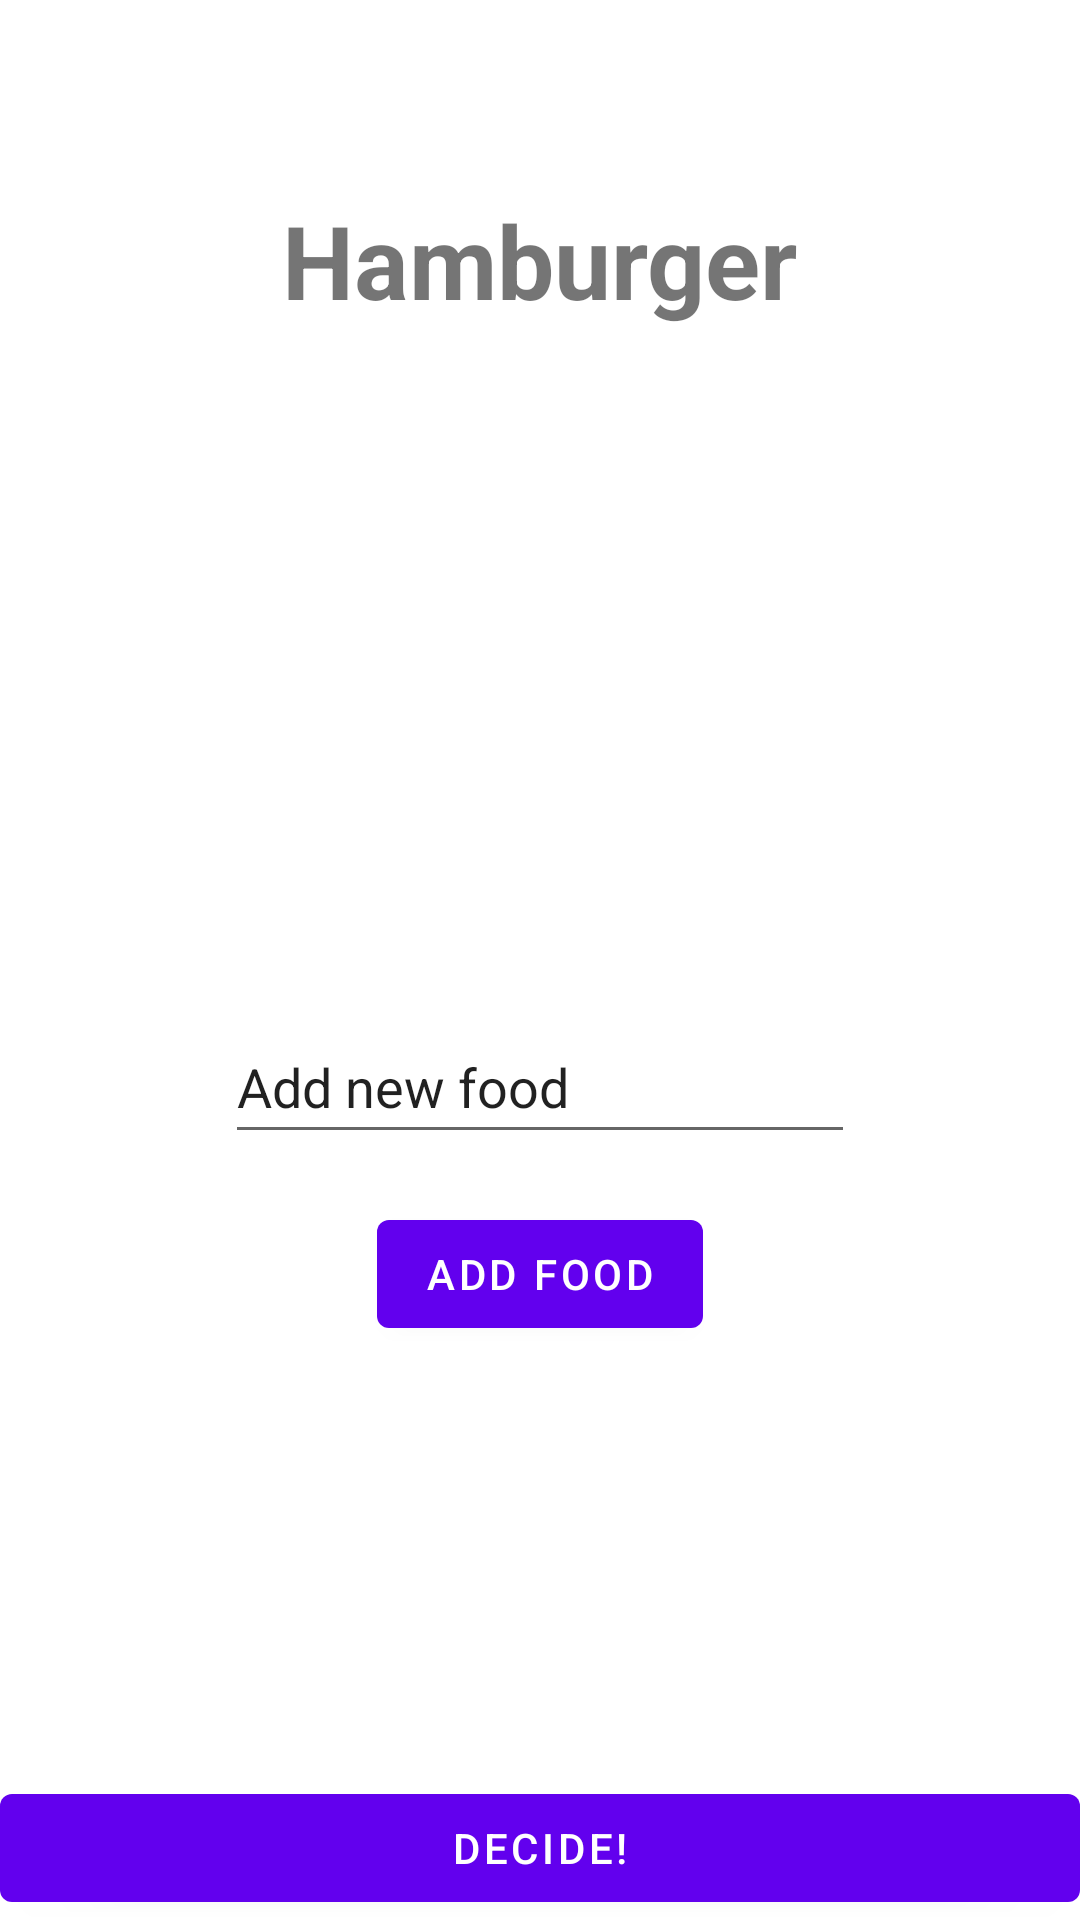

This screen was rendered from an Android layout file. Write that file and the resources it references.
<!-- AndroidManifest.xml: application theme Theme.Week2Assignment2Lesson3 -->
<!-- res/layout/fragment_first.xml -->
<?xml version="1.0" encoding="utf-8"?>
<androidx.constraintlayout.widget.ConstraintLayout xmlns:android="http://schemas.android.com/apk/res/android"
    xmlns:app="http://schemas.android.com/apk/res-auto"
    xmlns:tools="http://schemas.android.com/tools"
    android:layout_width="match_parent"
    android:layout_height="match_parent"
    tools:context=".FirstFragment">

    <TextView
        android:id="@+id/foodTextView"
        android:layout_width="wrap_content"
        android:layout_height="wrap_content"
        android:layout_marginTop="32dp"
        android:text="Hamburger"
        android:textSize="34sp"
        android:textStyle="bold"
        app:layout_constraintEnd_toEndOf="parent"
        app:layout_constraintStart_toStartOf="parent"
        app:layout_constraintTop_toBottomOf="@+id/imageView" />

    <Button
        android:id="@+id/addFoodButtonId"
        android:layout_width="wrap_content"
        android:layout_height="wrap_content"
        android:layout_marginTop="16dp"
        android:text="ADD FOOD"
        app:layout_constraintEnd_toEndOf="parent"
        app:layout_constraintStart_toStartOf="parent"
        app:layout_constraintTop_toBottomOf="@+id/addFoodTextView" />

    <Button
        android:id="@+id/decideButtonId"
        android:layout_width="0dp"
        android:layout_height="wrap_content"
        android:text="DECIDE!"
        app:layout_constraintBottom_toBottomOf="parent"
        app:layout_constraintEnd_toEndOf="parent"
        app:layout_constraintStart_toStartOf="parent" />

    <ImageView
        android:id="@+id/imageView"
        android:layout_width="wrap_content"
        android:layout_height="wrap_content"
        android:layout_marginTop="32dp"
        android:src="@drawable/dd_logo"
        app:layout_constraintEnd_toEndOf="parent"
        app:layout_constraintStart_toStartOf="parent"
        app:layout_constraintTop_toTopOf="parent" />

    <EditText
        android:id="@+id/addFoodTextView"
        android:layout_width="wrap_content"
        android:layout_height="wrap_content"
        android:layout_marginTop="16dp"
        android:ems="10"
        android:inputType="textPersonName"
        android:minHeight="48dp"
        android:text="Add new food"
        app:layout_constraintEnd_toEndOf="parent"
        app:layout_constraintStart_toStartOf="parent"
        app:layout_constraintTop_toBottomOf="@+id/divider" />

    <View
        android:id="@+id/divider"
        android:layout_width="403dp"
        android:layout_height="1dp"
        android:background="@android:color/transparent"
        app:layout_constraintBottom_toBottomOf="parent"
        app:layout_constraintEnd_toEndOf="parent"
        app:layout_constraintStart_toStartOf="parent"
        app:layout_constraintTop_toTopOf="parent" />
</androidx.constraintlayout.widget.ConstraintLayout>
<!-- resources referenced by this layout -->
<resources>
  <style name="Theme.Week2Assignment2Lesson3" parent="Theme.MaterialComponents.DayNight.DarkActionBar">
          
          <item name="colorPrimary">@color/purple_500</item>
          <item name="colorPrimaryVariant">@color/purple_700</item>
          <item name="colorOnPrimary">@color/white</item>
          
          <item name="colorSecondary">@color/teal_200</item>
          <item name="colorSecondaryVariant">@color/teal_700</item>
          <item name="colorOnSecondary">@color/black</item>
          
          <item name="android:statusBarColor">?attr/colorPrimaryVariant</item>
          
      </style>
  <!-- not gathered from this repository: default colours our renderer supplied (Android Studio template values) -->
  <color name="purple_500">#FF6200EE</color>
  <color name="purple_700">#FF3700B3</color>
  <color name="teal_200">#FF03DAC5</color>
  <color name="teal_700">#FF018786</color>
  <color name="black">#FF000000</color>
  <color name="white">#FFFFFFFF</color>
</resources>
